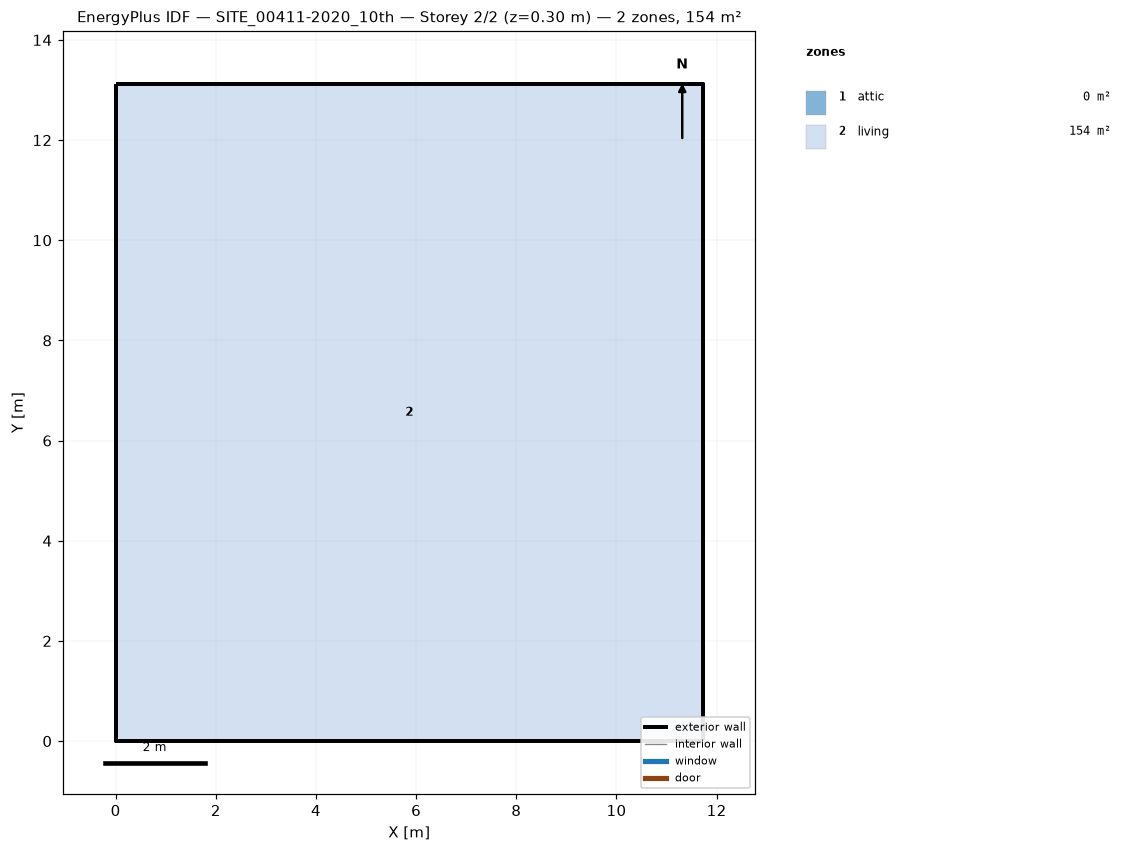
=== STOREY PLAN SPEC (per zone: floor XY polygon, exterior-wall plan segments, windows/doors) ===
zone 1: attic  (0.0 m²)
  exterior wall: (11.72, 0.00) – (11.72, 13.12) – (11.72, 6.56)  [19.7 m]
  exterior wall: (0.00, 13.12) – (0.00, 0.00) – (0.00, 6.56)  [19.7 m]
zone 2: living  (153.8 m²)
  floor: (0.00, 0.00) (0.00, 13.12) (11.72, 13.12) (11.72, 0.00)
  exterior wall: (0.00, 0.00) – (11.72, 0.00)  [11.7 m]
  exterior wall: (11.72, 0.00) – (11.72, 13.12)  [13.1 m]
  exterior wall: (11.72, 13.12) – (0.00, 13.12)  [11.7 m]
  exterior wall: (0.00, 13.12) – (0.00, 0.00)  [13.1 m]

=== DERIVED (storey summary) ===
Building: SITE_00411-2020_10th
Storey: 2 of 2  (floor level z = 0.30 m)
Storey gross floor area: 153.8 m²
Zones on this storey: 2
  - attic: floor 0.0 m²; exterior wall 39.4 m (28.7 m²); WWR 0.0%
  - living: floor 153.8 m²; exterior wall 49.7 m (139.7 m²); WWR 0.0%
Zone adjacency: (none detected)